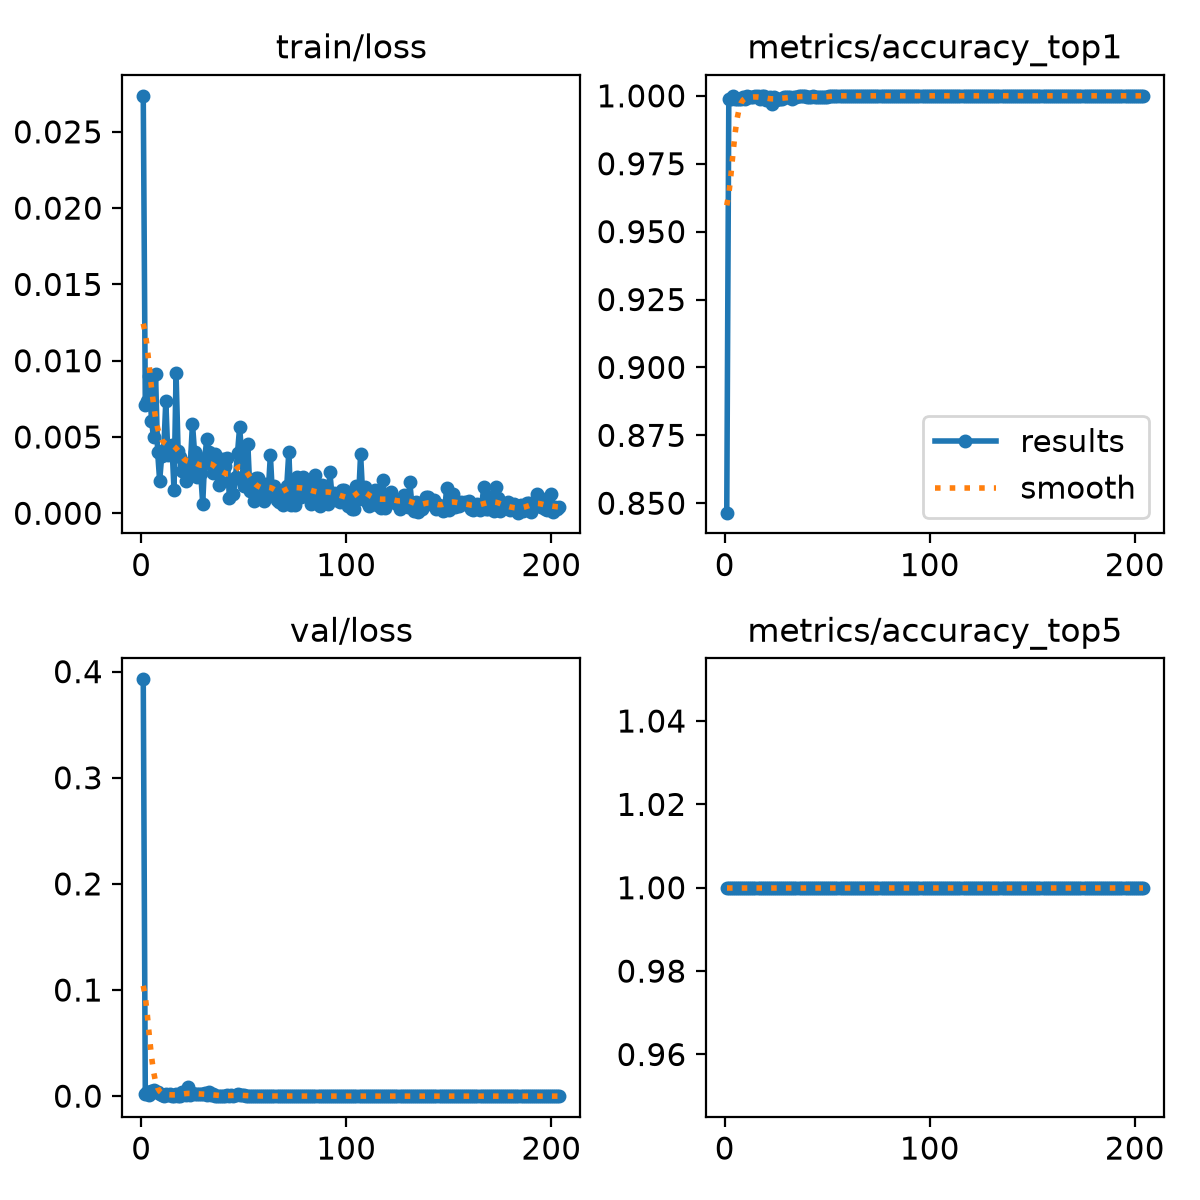

Values plotted in this chart, from the file beside it:
epoch, time, train/loss, metrics/accuracy_top1, metrics/accuracy_top5, val/loss, lr/pg0, lr/pg1, lr/pg2
1, 23.27, 0.02736, 0.8465, 1, 0.3928, 0.0001993, 0.0001993, 0.08027
2, 47.31, 0.00711, 0.999, 1, 0.00214, 0.0003993, 0.0003993, 0.06047
3, 71.47, 0.00733, 0.999, 1, 0.00418, 0.0005992, 0.0005992, 0.04067
4, 95.29, 0.00898, 1, 1, 0.00105, 0.0007991, 0.0007991, 0.02087
5, 118.6, 0.00608, 0.999, 1, 0.00498, 0.000999, 0.000999, 0.001073
6, 142.4, 0.005, 0.999, 1, 0.00625, 0.0009996, 0.0009996, 0.0009996
7, 166.2, 0.00913, 0.999, 1, 0.00383, 0.0009995, 0.0009995, 0.0009995
8, 189.6, 0.00403, 0.999, 1, 0.00375, 0.0009993, 0.0009993, 0.0009993
9, 213.3, 0.00213, 0.9995, 1, 0.00168, 0.000999, 0.000999, 0.000999
10, 236.8, 0.00375, 0.999, 1, 0.00149, 0.0009988, 0.0009988, 0.0009988
11, 260.9, 0.00413, 1, 1, 0.00061, 0.0009985, 0.0009985, 0.0009985
12, 284.1, 0.00738, 0.9995, 1, 0.00189, 0.0009982, 0.0009982, 0.0009982
13, 308.1, 0.00383, 0.9995, 1, 0.00127, 0.0009978, 0.0009978, 0.0009978
14, 331.5, 0.00392, 0.9995, 1, 0.00202, 0.0009974, 0.0009974, 0.0009974
15, 355.3, 0.0045, 1, 1, 0.00018, 0.000997, 0.000997, 0.000997
16, 379.2, 0.0015, 1, 1, 0.00019, 0.0009966, 0.0009966, 0.0009966
17, 402.8, 0.00919, 0.999, 1, 0.00172, 0.0009961, 0.0009961, 0.0009961
18, 426.5, 0.00405, 1, 1, 0.00019, 0.0009956, 0.0009956, 0.0009956
19, 450.3, 0.00371, 1, 1, 0.0003, 0.0009951, 0.0009951, 0.0009951
20, 474.5, 0.00279, 0.9985, 1, 0.00397, 0.0009945, 0.0009945, 0.0009945
21, 497.9, 0.00314, 0.999, 1, 0.00195, 0.0009939, 0.0009939, 0.0009939
22, 521.6, 0.00212, 0.9995, 1, 0.00077, 0.0009933, 0.0009933, 0.0009933
23, 545.2, 0.0027, 0.997, 1, 0.0084, 0.0009926, 0.0009926, 0.0009926
24, 568.8, 0.00329, 0.9995, 1, 0.00082, 0.0009919, 0.0009919, 0.0009919
25, 592.7, 0.00588, 0.9985, 1, 0.00318, 0.0009912, 0.0009912, 0.0009912
26, 616.8, 0.00402, 0.999, 1, 0.00175, 0.0009905, 0.0009905, 0.0009905
27, 640.5, 0.00237, 0.999, 1, 0.00181, 0.0009897, 0.0009897, 0.0009897
28, 664.5, 0.00333, 0.999, 1, 0.00189, 0.0009889, 0.0009889, 0.0009889
29, 688.2, 0.00265, 0.9995, 1, 0.00166, 0.0009881, 0.0009881, 0.0009881
30, 711.9, 0.00062, 0.9995, 1, 0.00181, 0.0009872, 0.0009872, 0.0009872
31, 735.8, 0.00361, 0.9995, 1, 0.00288, 0.0009863, 0.0009863, 0.0009863
32, 760, 0.0049, 0.9995, 1, 0.00067, 0.0009854, 0.0009854, 0.0009854
33, 783, 0.00401, 0.999, 1, 0.00358, 0.0009844, 0.0009844, 0.0009844
34, 806.7, 0.00324, 0.9995, 1, 0.00087, 0.0009835, 0.0009835, 0.0009835
35, 830.8, 0.00266, 0.9995, 1, 0.00202, 0.0009825, 0.0009825, 0.0009825
36, 855.1, 0.00388, 1, 1, 0.00026, 0.0009814, 0.0009814, 0.0009814
37, 878.7, 0.00281, 1, 1, 0.00015, 0.0009803, 0.0009803, 0.0009803
38, 902.5, 0.00187, 1, 1, 5e-05, 0.0009792, 0.0009792, 0.0009792
39, 926.4, 0.00204, 1, 1, 5e-05, 0.0009781, 0.0009781, 0.0009781
40, 950.2, 0.00353, 0.9995, 1, 0.00053, 0.000977, 0.000977, 0.000977
41, 973.3, 0.0031, 0.9995, 1, 0.0004, 0.0009758, 0.0009758, 0.0009758
42, 997.3, 0.00359, 0.9995, 1, 0.00093, 0.0009746, 0.0009746, 0.0009746
43, 1021, 0.00103, 1, 1, 0.00018, 0.0009733, 0.0009733, 0.0009733
44, 1045, 0.00203, 0.9995, 1, 0.00075, 0.000972, 0.000972, 0.000972
45, 1068, 0.00129, 0.9995, 1, 0.0006, 0.0009707, 0.0009707, 0.0009707
46, 1092, 0.00238, 0.9995, 1, 0.00071, 0.0009694, 0.0009694, 0.0009694
47, 1115, 0.00397, 0.9995, 1, 0.00201, 0.000968, 0.000968, 0.000968
48, 1139, 0.00564, 0.9995, 1, 0.001, 0.0009667, 0.0009667, 0.0009667
49, 1163, 0.00389, 0.9995, 1, 0.00083, 0.0009652, 0.0009652, 0.0009652
50, 1187, 0.00179, 0.9995, 1, 0.00064, 0.0009638, 0.0009638, 0.0009638
51, 1210, 0.00196, 1, 1, 0.00044, 0.0009623, 0.0009623, 0.0009623
52, 1234, 0.00455, 1, 1, 0.00036, 0.0009608, 0.0009608, 0.0009608
53, 1258, 0.00149, 1, 1, 0.00023, 0.0009593, 0.0009593, 0.0009593
54, 1281, 0.00206, 1, 1, 0.00018, 0.0009577, 0.0009577, 0.0009577
55, 1306, 0.00083, 1, 1, 0.00018, 0.0009561, 0.0009561, 0.0009561
56, 1329, 0.00234, 1, 1, 0.00018, 0.0009545, 0.0009545, 0.0009545
57, 1353, 0.00232, 1, 1, 0.00017, 0.0009529, 0.0009529, 0.0009529
58, 1377, 0.00149, 1, 1, 0.00015, 0.0009512, 0.0009512, 0.0009512
59, 1401, 0.00102, 1, 1, 0.00012, 0.0009495, 0.0009495, 0.0009495
60, 1424, 0.00083, 1, 1, 0.00011, 0.0009478, 0.0009478, 0.0009478
... 144 more rows
